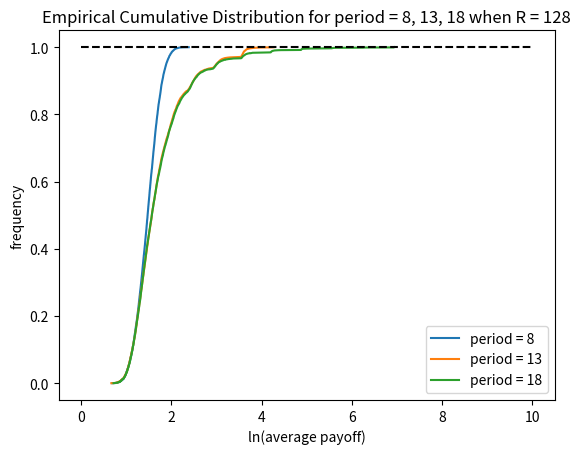

Python code for this plot:
import math
import random
import matplotlib.pyplot as plt
import scipy.stats
import matplotlib.animation as animation
import numpy as np
from scipy import stats


def test():
    if random.random() > 0.5:
        return True
    else:
        return False


def game(period):
    retur = 1
    count = 0
    while test() and count < (period - 1):
        retur *= 2
        count += 1
    return retur


n = 8
r1 = 2**(n-1)


period_x1 = n
return_y1 = []
for i in range(10000):
    total1 = 0
    for j in range(r1):
        total1 += game(period_x1)
    return_y1.append(math.log(total1 / r1))

plt.figure(1)
ecf_x = np.sort(return_y1)
ecf_y = np.arange(len(ecf_x)) / float(len(ecf_x))
plt.plot(ecf_x, ecf_y, label=f'period = {period_x1}')

period_x2 = n+5
return_y2 = []
for i in range(10000):
    total1 = 0
    for j in range(r1):
        total1 += game(period_x2)
    return_y2.append(math.log(total1 / r1))

ecf_x2 = np.sort(return_y2)
ecf_y2 = np.arange(len(ecf_x2)) / float(len(ecf_x2))
plt.plot(ecf_x2, ecf_y2, label=f'period = {period_x2}')

period_x3 = n+10
return_y3 = []
for i in range(10000):
    total1 = 0
    for j in range(r1):
        total1 += game(period_x3)
    return_y3.append(math.log(total1 / r1))

ecf_x3 = np.sort(return_y3)
ecf_y3 = np.arange(len(ecf_x3)) / float(len(ecf_x3))
plt.plot(ecf_x3, ecf_y3, label=f'period = {period_x3}')
plt.title(f'Empirical Cumulative Distribution for period = {period_x1}, {period_x2}, {period_x3} when R = {r1}')
plt.legend(loc="lower right")
plt.xlabel("ln(average payoff)")
plt.ylabel("frequency")

reference_line_1_x = [0, 10]
reference_line_1_y = [1.0, 1.0]
plt.plot(reference_line_1_x, reference_line_1_y, '--', color="black")

plt.show()
